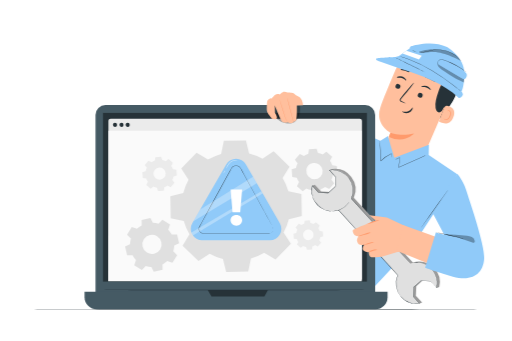
t = 0.00 s
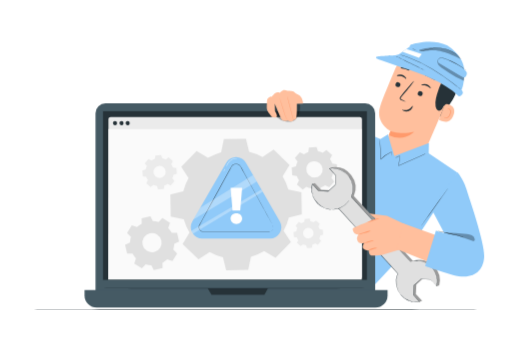
t = 0.38 s
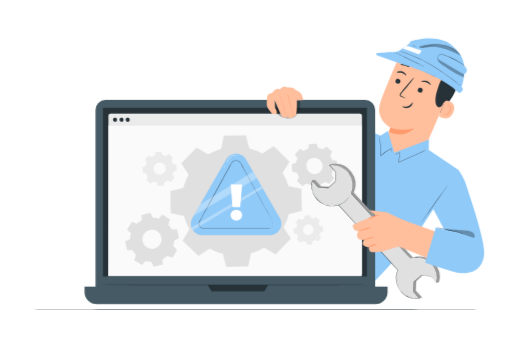
t = 1.13 s
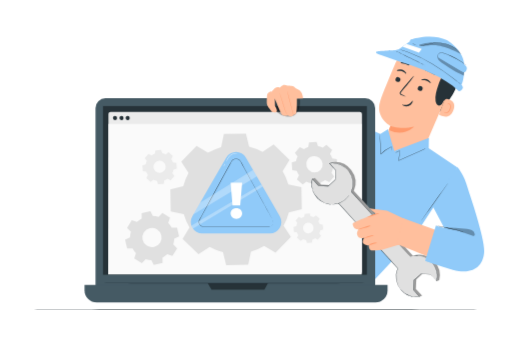
t = 1.50 s
t = 1.88 s: frame unchanged from t = 1.13 s, image omitted
t = 2.63 s: frame unchanged from t = 0.38 s, image omitted

The animated SVG that drew these frames (rendered in a browser with its animation timeline set to each time). Animation: 1 CSS @keyframes rule; one cycle of 3.00 s, repeats indefinitely.

<svg class="animated" id="freepik_stories-computer-troubleshooting" xmlns="http://www.w3.org/2000/svg" viewBox="0 0 750 500" version="1.1" xmlns:xlink="http://www.w3.org/1999/xlink" xmlns:svgjs="http://svgjs.com/svgjs"><style>svg#freepik_stories-computer-troubleshooting:not(.animated) .animable {opacity: 0;}svg#freepik_stories-computer-troubleshooting.animated #freepik--Character--inject-2 {animation: 3s Infinite  linear floating;animation-delay: 0s;}            @keyframes floating {                0% {                    opacity: 1;                    transform: translateY(0px);                }                50% {                    transform: translateY(-10px);                }                100% {                    opacity: 1;                    transform: translateY(0px);                }            }        .animator-hidden { display: none; }</style><g id="freepik--background-complete--inject-2" class="animable animator-hidden" style="transform-origin: 368.1px 153.346px;"><path d="M366.6,163.49a7.15,7.15,0,0,1-2.37-.4L352,158.85a7.29,7.29,0,0,1-4.75-5.49l-2.45-12.73a7.26,7.26,0,0,1,2.38-6.86l9.79-8.48a7.3,7.3,0,0,1,7.14-1.38l12.24,4.25a7.27,7.27,0,0,1,4.76,5.49l2.44,12.72a7.31,7.31,0,0,1-2.37,6.87l-9.8,8.48A7.28,7.28,0,0,1,366.6,163.49ZM355,151.43l11.44,4,9.16-7.92-2.29-11.89-11.44-4-9.15,7.93Z" style="fill: rgb(245, 245, 245); transform-origin: 364.174px 143.503px;" id="elcmx97jtcveq" class="animable"></path><path d="M509.44,126.54a7.15,7.15,0,0,1-2.37-.4l-6.2-2.15a7.27,7.27,0,0,1-4.75-5.49l-1.24-6.44a7.28,7.28,0,0,1,2.37-6.86l5-4.3a7.27,7.27,0,0,1,7.13-1.37l6.19,2.15a7.27,7.27,0,0,1,4.76,5.49l1.24,6.44a7.26,7.26,0,0,1-2.38,6.86l-5,4.3A7.33,7.33,0,0,1,509.44,126.54Zm-5.55-10,5.4,1.87,4.31-3.74-1.08-5.6-5.39-1.87L502.81,111Z" style="fill: rgb(245, 245, 245); transform-origin: 508.225px 112.835px;" id="elijn55xh9zp" class="animable"></path><path d="M680.68,220.77a5.3,5.3,0,0,1-4.11-2l-3.49-4.36a5.28,5.28,0,0,1-.8-5.2l2-5.2a5.26,5.26,0,0,1,4.1-3.29l5.52-.85a5.29,5.29,0,0,1,4.91,1.91l3.49,4.36a5.28,5.28,0,0,1,.8,5.2l-2,5.2a5.25,5.25,0,0,1-4.11,3.29l-5.52.85A5.16,5.16,0,0,1,680.68,220.77Zm4.05-16.93h-.19l-5.52.85a1.28,1.28,0,0,0-1,.79l-2,5.2a1.26,1.26,0,0,0,.19,1.25l3.49,4.36a1.3,1.3,0,0,0,1.18.46l5.52-.85a1.26,1.26,0,0,0,1-.79l2-5.2a1.28,1.28,0,0,0-.19-1.25h0l-3.49-4.36A1.29,1.29,0,0,0,684.73,203.84Z" style="fill: rgb(224, 224, 224); transform-origin: 682.69px 210.29px;" id="elonwwzbr8g5j" class="animable"></path><path d="M57.7,264.23a6.82,6.82,0,0,1-5.29-2.53l-8.2-10.24a6.78,6.78,0,0,1-1-6.68L48,232.55a6.78,6.78,0,0,1,5.27-4.23l13-2a6.79,6.79,0,0,1,6.3,2.46L80.7,239a6.79,6.79,0,0,1,1,6.69L77,257.93a6.78,6.78,0,0,1-5.28,4.24l-13,2A5.84,5.84,0,0,1,57.7,264.23Zm-7.94-17,8,10,12.7-1.94,4.66-12-8-10-12.7,1.95Zm25.48-3.79Z" style="fill: rgb(224, 224, 224); transform-origin: 62.4556px 245.239px;" id="elye8wy7xcql" class="animable"></path><path d="M90.88,174.6H83.15A5.27,5.27,0,0,1,78.59,172l-3.87-6.69a5.33,5.33,0,0,1,0-5.27l3.87-6.69a5.26,5.26,0,0,1,4.56-2.63h7.73a5.26,5.26,0,0,1,4.56,2.63L99.31,160a5.33,5.33,0,0,1,0,5.27L95.44,172A5.28,5.28,0,0,1,90.88,174.6Zm-7.73-19.92a1.28,1.28,0,0,0-1.1.63L78.19,162a1.26,1.26,0,0,0,0,1.27L82.05,170a1.29,1.29,0,0,0,1.1.64h7.73A1.29,1.29,0,0,0,92,170l3.86-6.69a1.26,1.26,0,0,0,0-1.27L92,155.31a1.28,1.28,0,0,0-1.1-.63Z" style="fill: rgb(235, 235, 235); transform-origin: 87.015px 162.66px;" id="elmuprdqk8b5" class="animable"></path><polygon points="222.78 98.95 207.7 89.46 189.19 58.22 163.44 42.46 158.46 47.85 161.07 51.37 169.2 62.27 201.47 105.59 214.63 112.83 222.78 98.95" style="fill: rgb(235, 235, 235); transform-origin: 190.62px 77.645px;" id="elfam7wct4wbt" class="animable"></polygon><polygon points="203.83 121.41 199.51 107.03 152.09 52.85 145.77 56.59 155.78 85.08 183.31 112.12 189.48 129 203.83 121.41" style="fill: rgb(235, 235, 235); transform-origin: 174.8px 90.925px;" id="eltygqn6x31kn" class="animable"></polygon><path d="M229.52,101.63s53.55,29.39,64.34,39.31,36,51.23,33.44,56.51-4.52,6-10.33.88-24.59-33.42-29.63-38S219.56,119,219.56,119Z" style="fill: rgb(224, 224, 224); transform-origin: 273.521px 151.722px;" id="elu0aosa1a81q" class="animable"></path><circle cx="193.21" cy="97.26" r="16.96" style="fill: rgb(235, 235, 235); transform-origin: 193.21px 97.26px;" id="elytlb7dbwpyb" class="animable"></circle><path d="M189,113.67a25.24,25.24,0,0,0,4.14.43,16.2,16.2,0,0,0,4.8-.71,16.79,16.79,0,0,0,12-17.69A15.9,15.9,0,0,0,208.7,91a18.28,18.28,0,0,0-1.08-2.23,17.29,17.29,0,0,0-1.47-2.07,16.62,16.62,0,0,0-19.11-5,19.9,19.9,0,0,0-2.28,1.09,18.59,18.59,0,0,0-2,1.43,15.55,15.55,0,0,0-3.27,3.52,16.81,16.81,0,0,0-2.93,8.32,16.92,16.92,0,0,0,4.75,12.95,16.3,16.3,0,0,0,3.85,3,26,26,0,0,0,3.83,1.64,1.07,1.07,0,0,1-.27,0l-.78-.22a7.71,7.71,0,0,1-1.24-.43,12.11,12.11,0,0,1-1.63-.76,16,16,0,0,1-4-2.93,17.13,17.13,0,0,1-5-13.19,17.22,17.22,0,0,1,3-8.56,16.28,16.28,0,0,1,3.36-3.64,15.9,15.9,0,0,1,4.45-2.61,17.13,17.13,0,0,1,19.69,5.12,19.19,19.19,0,0,1,1.5,2.14,18.09,18.09,0,0,1,1.11,2.31,15.81,15.81,0,0,1,1.16,4.8,17,17,0,0,1-6.53,15.08,16.82,16.82,0,0,1-5.82,2.94,15.8,15.8,0,0,1-4.88.63,11.86,11.86,0,0,1-1.8-.13A8.13,8.13,0,0,1,190,114l-.79-.19A.91.91,0,0,1,189,113.67Z" style="fill: rgb(224, 224, 224); transform-origin: 193.228px 97.2076px;" id="elbxenkh7blt5" class="animable"></path><path d="M190.81,106.53a9.58,9.58,0,1,1,11.67-6.86A9.58,9.58,0,0,1,190.81,106.53Z" style="fill: rgb(224, 224, 224); transform-origin: 193.209px 97.2553px;" id="elc9ky9i1e5a" class="animable"></path><path d="M190.81,106.53c0-.07.83.2,2.33.2a9.53,9.53,0,0,0,8.54-5.48,9.43,9.43,0,0,0,.82-4.86,9.35,9.35,0,0,0-2.07-5,9.27,9.27,0,0,0-10.66-2.77A8.53,8.53,0,0,0,187.36,90a8.69,8.69,0,0,0-1.83,2,9.46,9.46,0,0,0-1.65,4.64,9.31,9.31,0,0,0,.68,4.26,9.52,9.52,0,0,0,4.11,4.68,20.27,20.27,0,0,0,2.14,1,7.22,7.22,0,0,1-2.24-.79,9.53,9.53,0,0,1-4.35-4.71,9.63,9.63,0,0,1-.77-4.44,9.83,9.83,0,0,1,1.68-4.89A9.33,9.33,0,0,1,187,89.63a9.23,9.23,0,0,1,2.54-1.49,9.75,9.75,0,0,1,11.25,2.92A9.83,9.83,0,0,1,203,96.34a9.83,9.83,0,0,1-.91,5.09,9.69,9.69,0,0,1-2.83,3.5,9.57,9.57,0,0,1-6.1,2A7.14,7.14,0,0,1,190.81,106.53Z" style="fill: rgb(224, 224, 224); transform-origin: 193.235px 97.1804px;" id="elzqkd7hiaxk" class="animable"></path><g id="el6gs8rrza3vf"><rect x="208" y="100.53" width="28.67" height="15.51" rx="7.38" style="fill: rgb(235, 235, 235); transform-origin: 222.335px 108.285px; transform: rotate(-60.12deg);" class="animable"></rect></g><path d="M212.14,110.45a9.92,9.92,0,0,0-.83,2.81,7.69,7.69,0,0,0,.45,3.37,7.87,7.87,0,0,0,1,1.86,7.29,7.29,0,0,0,1.74,1.61,10.72,10.72,0,0,0,2.34,1.19,7.14,7.14,0,0,0,8.07-2.57c2.3-3.83,4.73-8.22,7.35-12.73a7.16,7.16,0,0,0,0-7A7,7,0,0,0,230,96.43a8.64,8.64,0,0,0-3.07-1.36,7.17,7.17,0,0,0-5.87,1.4c-1.57,1.19-2.26,3-3.18,4.46l-4.12,7-1.14,1.89a3.78,3.78,0,0,1-.43.64,6.56,6.56,0,0,1,.34-.7c.27-.48.62-1.13,1.06-1.93,1-1.72,2.31-4.12,4-7.07l1.32-2.34a7.91,7.91,0,0,1,1.91-2.28A7.59,7.59,0,0,1,227,94.6,9.06,9.06,0,0,1,230.22,96a7.41,7.41,0,0,1,2.55,2.69,7.62,7.62,0,0,1,0,7.54c-2.63,4.53-5,8.85-7.41,12.76a7.69,7.69,0,0,1-5.64,3.07,7.79,7.79,0,0,1-2.95-.4,11.23,11.23,0,0,1-2.41-1.28,7.6,7.6,0,0,1-1.81-1.71,8.27,8.27,0,0,1-1-2,7.22,7.22,0,0,1,.26-5.62A4.08,4.08,0,0,1,212.14,110.45Z" style="fill: rgb(224, 224, 224); transform-origin: 222.435px 108.269px;" id="eletn7zn0i34c" class="animable"></path><path d="M191.47,137.54s20.29,57.62,28.33,69.88,44.69,43.84,50.31,42.18,6.61-3.49,2.55-10-29-29.69-32.68-35.42-29.81-73.6-29.81-73.6Z" style="fill: rgb(224, 224, 224); transform-origin: 233.303px 190.121px;" id="elqwbmme35v4b" class="animable"></path><g id="elh4ieic466wr"><rect x="184.87" y="123.77" width="28.67" height="15.51" rx="7.38" style="fill: rgb(235, 235, 235); transform-origin: 199.205px 131.525px; transform: rotate(-20.52deg);" class="animable"></rect></g><path d="M203,121.83a3.52,3.52,0,0,1,.72-.28,7.37,7.37,0,0,1,2.21-.28,7.52,7.52,0,0,1,3.38.93,8.35,8.35,0,0,1,1.76,1.35,8,8,0,0,1,1.4,2.06,10.8,10.8,0,0,1,.86,2.59,7.51,7.51,0,0,1-.08,3,7.66,7.66,0,0,1-4,5.06c-4.24,1.71-8.89,3.38-13.79,5.24a7.69,7.69,0,0,1-7.45-1.2,7.6,7.6,0,0,1-2.24-3,9,9,0,0,1-.86-3.44,7.58,7.58,0,0,1,2.52-5.9,7.9,7.9,0,0,1,2.56-1.51l2.52-.93,7.62-2.76,2.08-.73a4.2,4.2,0,0,1,.74-.22,3.33,3.33,0,0,1-.7.32l-2,.82-7.56,2.92c-1.57.67-3.49,1.06-4.92,2.41a7.21,7.21,0,0,0-2.34,5.57,8.81,8.81,0,0,0,.85,3.25,7,7,0,0,0,2.1,2.76,7.16,7.16,0,0,0,6.95,1.11c4.87-1.85,9.6-3.54,13.76-5.18a7.19,7.19,0,0,0,3.85-7.54,10.69,10.69,0,0,0-.81-2.51,7.47,7.47,0,0,0-1.3-2,7.7,7.7,0,0,0-1.66-1.32,7.45,7.45,0,0,0-3.25-1A9.69,9.69,0,0,0,203,121.83Z" style="fill: rgb(224, 224, 224); transform-origin: 199.175px 131.621px;" id="elo4ik0ohe0km" class="animable"></path></g><g id="freepik--Floor--inject-2" class="animable" style="transform-origin: 374.305px 453.47px;"><path d="M714.76,453.47c0,.14-152.44.26-340.44.26s-340.47-.12-340.47-.26,152.41-.26,340.47-.26S714.76,453.33,714.76,453.47Z" style="fill: rgb(38, 50, 56); transform-origin: 374.305px 453.47px;" id="el39l1mprm8j5" class="animable"></path></g><g id="freepik--Screwdriver--inject-2" class="animable animator-hidden" style="transform-origin: 90.95px 331.779px;"><path d="M87,339.07c.27-.84,31.43-102.7,31.43-102.7l-.78-12.65,8.15-13.42,10.12,3.35-1.38,15-7.2,10.94L96,342Z" style="fill: rgb(224, 224, 224); transform-origin: 111.46px 276.15px;" id="elrw4r2bbawy" class="animable"></path><path d="M87,339.07l.6.17,1.73.54L96,341.87l-.11.06c5.07-16.61,16.79-55.05,31.23-102.38v0l0,0,7.19-10.93,0,.11c.44-4.79.91-9.88,1.38-15l.18.27-.84-.27-9.28-3.07.3-.11-8.15,13.42,0-.15q.39,6.47.77,12.65v.09c-9.11,29.59-17,55.22-22.61,73.46-2.82,9.13-5.08,16.4-6.63,21.41-.77,2.5-1.38,4.43-1.79,5.75l-.47,1.49-.17.51a4.43,4.43,0,0,1,.13-.49c.1-.35.24-.84.43-1.47.4-1.32,1-3.24,1.72-5.72,1.51-5,3.71-12.28,6.47-21.4,5.58-18.3,13.4-44,22.44-73.69v.09q-.39-6.18-.79-12.65v-.08l0-.07,8.15-13.42.1-.18.2.07,9.29,3.06.83.28.2.06,0,.21c-.47,5.15-.94,10.24-1.39,15v.07l0,.05-7.19,10.94,0-.07C113,287,101.18,325.39,96.06,342l0,.09-.09,0-6.68-2.21-1.69-.57Z" style="fill: rgb(38, 50, 56); transform-origin: 111.585px 276.095px;" id="el4tb3px2mqkn" class="animable"></path><path d="M79.49,344l-14,18.92-19.57,71s-2.81,14.48,13.18,18.59c18,4.62,22.1-9.14,22.1-9.14l19-69.33L100,350l4.69-5.29a2,2,0,0,0-.85-3.19l-22.48-7.42a2,2,0,0,0-2.59,2.07Z" style="fill: rgb(144, 202, 249); transform-origin: 75.4519px 393.734px;" id="elpj68ugfv24" class="animable"></path><path d="M100.12,350.83c-.05.14-4.76-1.23-10.52-3.06s-10.41-3.43-10.36-3.57,4.75,1.24,10.52,3.07S100.16,350.69,100.12,350.83Z" style="fill: rgb(38, 50, 56); transform-origin: 89.6799px 347.515px;" id="elhqg50qqf0ao" class="animable"></path><path d="M100.24,374.05a6.67,6.67,0,0,1-1.4-.24c-.9-.19-2.18-.5-3.77-.9-3.18-.79-7.54-2-12.29-3.52s-9-3.06-12.07-4.25c-1.52-.6-2.75-1.1-3.59-1.46a7.13,7.13,0,0,1-1.28-.61,7.28,7.28,0,0,1,1.36.42l3.64,1.3c3.08,1.1,7.34,2.59,12.09,4.1s9.09,2.78,12.23,3.67l3.73,1.05A7.75,7.75,0,0,1,100.24,374.05Z" style="fill: rgb(38, 50, 56); transform-origin: 83.04px 368.56px;" id="el2oy2a0nr2nj" class="animable"></path><g id="elj22a0ryyeqh"><g style="opacity: 0.3; transform-origin: 62.455px 403.035px;" class="animable"><g id="elfau5rp110bu"><rect x="58.9" y="368.79" width="7.11" height="68.49" rx="3.3" class="animable" style="transform-origin: 62.455px 403.035px; transform: rotate(16.2602deg);"></rect></g></g></g><g id="elfiif3gts0n5"><g style="opacity: 0.3; transform-origin: 72.435px 406.315px;" class="animable"><g id="elpu1yff6eqo"><rect x="68.88" y="372.07" width="7.11" height="68.49" rx="3.3" class="animable" style="transform-origin: 72.435px 406.315px; transform: rotate(16.2602deg);"></rect></g></g></g><g id="el25b0617arkei"><g style="opacity: 0.3; transform-origin: 83.015px 409.455px;" class="animable"><g id="elc7tmhjytnxk"><rect x="79.46" y="375.21" width="7.11" height="68.49" rx="3.3" class="animable" style="transform-origin: 83.015px 409.455px; transform: rotate(16.49deg);"></rect></g></g></g><path d="M127.27,239.6a20.88,20.88,0,0,1-4.46-1.27,20,20,0,0,1-4.28-1.76,21.62,21.62,0,0,1,4.45,1.27A20.26,20.26,0,0,1,127.27,239.6Z" style="fill: rgb(38, 50, 56); transform-origin: 122.9px 238.085px;" id="el9i99wp20iat" class="animable"></path><path d="M135.94,213.65a8.12,8.12,0,0,1-.35,1.4c-.29,1-.67,2.26-1.14,3.82l-4,13-.08.25-.25-.08-4.61-1.61-4.74-1.66-.23-.08.07-.23c1.44-5.14,2.71-9.65,3.65-13,.46-1.55.83-2.83,1.12-3.79a9.16,9.16,0,0,1,.46-1.36,8.12,8.12,0,0,1-.29,1.41l-1,3.83c-.89,3.33-2.09,7.85-3.47,13l-.16-.31,4.75,1.66,4.6,1.61-.33.17,4.2-12.91c.52-1.55,1-2.81,1.28-3.77A8.57,8.57,0,0,1,135.94,213.65Z" style="fill: rgb(38, 50, 56); transform-origin: 128.24px 221.215px;" id="elwpbhios952" class="animable"></path></g><g id="freepik--Gears--inject-2" class="animable animator-hidden" style="transform-origin: 392.471px 90.9325px;"><path d="M430.9,111.92a7.15,7.15,0,0,1-2.37-.4l-12.25-4.24a7.29,7.29,0,0,1-4.75-5.49l-2.45-12.73a7.26,7.26,0,0,1,2.38-6.86l9.8-8.48a7.28,7.28,0,0,1,7.13-1.37l12.24,4.24a7.29,7.29,0,0,1,4.76,5.49l2.45,12.73a7.31,7.31,0,0,1-2.38,6.86l-9.8,8.48A7.28,7.28,0,0,1,430.9,111.92ZM419.3,99.86l11.45,4,9.15-7.92L437.61,84l-11.44-4L417,88Z" style="fill: rgb(224, 224, 224); transform-origin: 428.458px 91.936px;" id="elq7rsjvfcsan" class="animable"></path><path d="M430.9,111.92a7.15,7.15,0,0,1-2.37-.4l-12.25-4.24a7.29,7.29,0,0,1-4.75-5.49l-2.45-12.73a7.26,7.26,0,0,1,2.38-6.86l9.8-8.48a7.28,7.28,0,0,1,7.13-1.37l12.24,4.24a7.29,7.29,0,0,1,4.76,5.49l2.45,12.73a7.31,7.31,0,0,1-2.38,6.86l-9.8,8.48A7.28,7.28,0,0,1,430.9,111.92ZM419.3,99.86l11.45,4,9.15-7.92L437.61,84l-11.44-4L417,88Z" style="fill: none; transform-origin: 428.458px 91.936px;" id="elke4b1bcj1si" class="animable"></path><path d="M419.3,99.86a6.36,6.36,0,0,1-.2-.79l-.5-2.35c-.43-2.11-1-5.08-1.77-8.71a.2.2,0,0,1,.06-.19l9.12-8a.26.26,0,0,1,.24,0l11.44,4,.18.2h0v.17l0,.2.08.39.15.78c.1.51.19,1,.29,1.54.2,1,.39,2,.58,3,.38,2,.75,3.92,1.1,5.77a.24.24,0,0,1-.08.23L430.87,104a.19.19,0,0,1-.19,0l-8.37-3-2.25-.84a5.66,5.66,0,0,1-.76-.31,6.07,6.07,0,0,1,.84.24l2.31.74,8.36,2.8-.19,0,9.12-8-.08.24c-.36-1.86-.74-3.78-1.12-5.77-.19-1-.39-2-.59-3-.1-.51-.19-1-.29-1.54l-.15-.78-.08-.39,0-.2,0-.1v-.07h0s.32.37.16.19l-11.43-4,.24,0-9.19,7.89.07-.19c.65,3.62,1.19,6.57,1.57,8.68.17,1,.31,1.79.41,2.39A4.79,4.79,0,0,1,419.3,99.86Z" style="fill: rgb(38, 50, 56); transform-origin: 428.45px 91.9081px;" id="elfj9ky6697de" class="animable"></path><path d="M430.9,111.92s.43,0,1.24-.16a7.28,7.28,0,0,0,3.19-1.47l9.95-8.71A7.1,7.1,0,0,0,447.51,98a7.34,7.34,0,0,0,.24-2.25,21,21,0,0,0-.4-2.35c-.63-3.23-1.3-6.67-2-10.29a10.15,10.15,0,0,0-.73-2.63,7,7,0,0,0-4-3.67l-2.82-1-5.79-2-3-1a8.06,8.06,0,0,0-3-.63,7.11,7.11,0,0,0-3,.66,9.88,9.88,0,0,0-2.48,1.77l-4.63,4-4.47,3.87a7.06,7.06,0,0,0-2.28,4.82,10.37,10.37,0,0,0,.3,2.65c.17.89.33,1.76.5,2.62.32,1.72.64,3.38.94,5s.59,3.18.9,4.64a7.15,7.15,0,0,0,2.24,3.56,7.28,7.28,0,0,0,1.67,1.07c.59.26,1.22.45,1.8.67l3.35,1.18,5.36,1.9a28.56,28.56,0,0,0,3.4,1.13c.8.15,1.24.14,1.24.16a5.23,5.23,0,0,1-1.26,0,25.7,25.7,0,0,1-3.44-1.05L420.81,109l-3.36-1.14c-.6-.21-1.21-.39-1.84-.66a7.7,7.7,0,0,1-1.77-1.11,7.51,7.51,0,0,1-2.39-3.73c-.34-1.52-.61-3.06-.93-4.67s-.64-3.28-1-5q-.26-1.27-.51-2.61a10.76,10.76,0,0,1-.32-2.76,7.57,7.57,0,0,1,2.43-5.17l4.46-3.88,4.63-4c.4-.34.77-.68,1.2-1a8.24,8.24,0,0,1,1.4-.84,7.53,7.53,0,0,1,3.18-.7,8.59,8.59,0,0,1,3.17.66l3,1,5.79,2,2.82,1a7.56,7.56,0,0,1,2.57,1.55,7.42,7.42,0,0,1,1.73,2.38,10.47,10.47,0,0,1,.76,2.75q1,5.45,1.95,10.3a19.51,19.51,0,0,1,.39,2.41,7.51,7.51,0,0,1-2.64,6.1l-10.06,8.59a7.37,7.37,0,0,1-3.31,1.42A5.14,5.14,0,0,1,430.9,111.92Z" style="fill: rgb(38, 50, 56); transform-origin: 428.434px 91.8376px;" id="elpkp0gpf893" class="animable"></path><path d="M345.67,91.1a5.27,5.27,0,0,1-4.12-2l-3.49-4.35a5.3,5.3,0,0,1-.8-5.21l2-5.2a5.27,5.27,0,0,1,4.11-3.29l5.51-.85a5.29,5.29,0,0,1,4.91,1.91l3.49,4.36a5.28,5.28,0,0,1,.8,5.2l-2,5.21A5.29,5.29,0,0,1,352,90.2l-5.52.84A5.35,5.35,0,0,1,345.67,91.1Zm4-16.93-.19,0L344,75a1.28,1.28,0,0,0-1,.79L341,81a1.28,1.28,0,0,0,.19,1.25l3.49,4.35a1.28,1.28,0,0,0,1.18.46l5.52-.85a1.27,1.27,0,0,0,1-.79l2-5.2a1.26,1.26,0,0,0-.19-1.25l-3.49-4.35A1.28,1.28,0,0,0,349.71,74.17Z" style="fill: rgb(224, 224, 224); transform-origin: 347.67px 80.6202px;" id="eltdhqz5far2r" class="animable"></path><path d="M345.67,91.1a5.27,5.27,0,0,1-4.12-2l-3.49-4.35a5.3,5.3,0,0,1-.8-5.21l2-5.2a5.27,5.27,0,0,1,4.11-3.29l5.51-.85a5.29,5.29,0,0,1,4.91,1.91l3.49,4.36a5.28,5.28,0,0,1,.8,5.2l-2,5.21A5.29,5.29,0,0,1,352,90.2l-5.52.84A5.35,5.35,0,0,1,345.67,91.1Zm4-16.93-.19,0L344,75a1.28,1.28,0,0,0-1,.79L341,81a1.28,1.28,0,0,0,.19,1.25l3.49,4.35a1.28,1.28,0,0,0,1.18.46l5.52-.85a1.27,1.27,0,0,0,1-.79l2-5.2a1.26,1.26,0,0,0-.19-1.25l-3.49-4.35A1.28,1.28,0,0,0,349.71,74.17Z" style="fill: none; transform-origin: 347.67px 80.6202px;" id="elrdkirljadsr" class="animable"></path><path d="M349.71,74.17a.72.72,0,0,1,.43,0,1.2,1.2,0,0,1,.47.25,6.51,6.51,0,0,1,.48.53l2.84,3.41.46.57a1.44,1.44,0,0,1,.28.81,2,2,0,0,1-.2.83c-.09.25-.19.5-.28.76-.4,1-.82,2.13-1.26,3.29-.11.29-.22.58-.34.88a1.5,1.5,0,0,1-.74.83,3.94,3.94,0,0,1-1,.23l-1,.16c-1.35.2-2.67.43-4.17.62a1.52,1.52,0,0,1-1.14-.51l-.66-.83-1.29-1.6-1.23-1.56-.31-.38a1.67,1.67,0,0,1-.28-.47,1.54,1.54,0,0,1,0-1.1l1.3-3.27.59-1.48a3.55,3.55,0,0,1,.34-.72,1.42,1.42,0,0,1,.64-.5c1.92-.35,3.38-.49,4.43-.63a7.61,7.61,0,0,1,1.63-.14,1.82,1.82,0,0,1-.41.1l-1.18.24c-1,.2-2.58.42-4.33.77a1.15,1.15,0,0,0-.47.38,4.07,4.07,0,0,0-.28.65l-.56,1.49-1.26,3.29a1.07,1.07,0,0,0,0,.75,3.42,3.42,0,0,0,.51.71L343,84.1l1.29,1.6.65.81a1,1,0,0,0,.75.33l4.09-.61,1-.15a3.32,3.32,0,0,0,.89-.18,1,1,0,0,0,.51-.56c.11-.3.23-.59.34-.88.46-1.14.89-2.24,1.3-3.27q.17-.37.3-.75a1.71,1.71,0,0,0,.19-.67,1.22,1.22,0,0,0-.19-.6l-.44-.56-2.71-3.51A1.69,1.69,0,0,0,349.71,74.17Z" style="fill: rgb(38, 50, 56); transform-origin: 347.669px 80.7386px;" id="elun79xvhiyq" class="animable"></path><path d="M345.67,91.1a4.58,4.58,0,0,1,.66-.1l1.91-.33,3-.51a7.31,7.31,0,0,0,1.82-.44,5,5,0,0,0,1.7-1.16A5.29,5.29,0,0,0,356,86.62c.29-.76.6-1.56.91-2.39.55-1.67,1.67-3.38,1.26-5.29a5.31,5.31,0,0,0-1.28-2.6l-2-2.48-1-1.28a5.76,5.76,0,0,0-1.12-1.14,5,5,0,0,0-3-1,10.83,10.83,0,0,0-1.66.19l-1.67.25-3.25.51a5,5,0,0,0-2.6,1.48,5.19,5.19,0,0,0-.84,1.2c-.21.43-.38.93-.56,1.38l-1.07,2.71a14.24,14.24,0,0,0-.88,2.54,5.27,5.27,0,0,0,1.37,4.39l2.51,3.2c.38.46.69.92,1.05,1.27a5.18,5.18,0,0,0,1.09.82,6.35,6.35,0,0,0,2.47.72s-.06,0-.18,0-.28,0-.5,0a5.07,5.07,0,0,1-1.88-.55,5.82,5.82,0,0,1-1.17-.82,16,16,0,0,1-1.11-1.27l-2.57-3.15a5.62,5.62,0,0,1-1.5-4.68,13.93,13.93,0,0,1,.87-2.65l1.05-2.71c.19-.47.34-.93.57-1.42a5.71,5.71,0,0,1,.91-1.33A5.6,5.6,0,0,1,343,70.89c1.1-.19,2.17-.34,3.28-.52l1.67-.25a10.51,10.51,0,0,1,1.74-.2A5.46,5.46,0,0,1,353,71a6.12,6.12,0,0,1,1.21,1.23l1,1.28c.68.84,1.34,1.68,2,2.49a5.69,5.69,0,0,1,1.37,2.83,5.46,5.46,0,0,1-.32,3c-.34.87-.68,1.72-1,2.55s-.64,1.61-.94,2.38a5.55,5.55,0,0,1-1.29,2,5.87,5.87,0,0,1-3.75,1.63l-3,.42c-.83.11-1.48.2-1.92.23A2.92,2.92,0,0,1,345.67,91.1Z" style="fill: rgb(38, 50, 56); transform-origin: 347.713px 80.5106px;" id="elp8ewsaxx5sc" class="animable"></path><path d="M443.09,78.05a15.17,15.17,0,0,1-2.58,3.29,12.46,12.46,0,0,1-3.15,2.77A27.3,27.3,0,0,1,440.13,81,18.49,18.49,0,0,1,443.09,78.05Z" style="fill: rgb(38, 50, 56); transform-origin: 440.225px 81.08px;" id="el2npxt7qbcoi" class="animable"></path><path d="M424.34,72.3a11.93,11.93,0,0,1,1.33,3.78,11.78,11.78,0,0,1,.53,4,22.26,22.26,0,0,1-1-3.86A21.83,21.83,0,0,1,424.34,72.3Z" style="fill: rgb(38, 50, 56); transform-origin: 425.275px 76.19px;" id="elkskhn6qfdic" class="animable"></path><path d="M416.88,87.77a23.61,23.61,0,0,1-3.84-1.1,25.2,25.2,0,0,1-3.8-1.26,18.4,18.4,0,0,1,7.64,2.36Z" style="fill: rgb(38, 50, 56); transform-origin: 413.06px 86.59px;" id="el7xxnbgqdvxw" class="animable"></path><path d="M414.75,105.12a12,12,0,0,1,2-2.86,12.26,12.26,0,0,1,2.44-2.52,11.48,11.48,0,0,1-2,2.86A12.26,12.26,0,0,1,414.75,105.12Z" style="fill: rgb(38, 50, 56); transform-origin: 416.97px 102.43px;" id="elj54x1sj1oi" class="animable"></path><path d="M431.59,110.59a10.4,10.4,0,0,1-.7-3.22,10.29,10.29,0,0,1-.19-3.3,10.72,10.72,0,0,1,.7,3.23A10.58,10.58,0,0,1,431.59,110.59Z" style="fill: rgb(38, 50, 56); transform-origin: 431.143px 107.33px;" id="ellzin0nsyzk" class="animable"></path><path d="M445.82,97.78a9.22,9.22,0,0,1-2.95-.86,9,9,0,0,1-2.77-1.34,18.44,18.44,0,0,1,5.72,2.2Z" style="fill: rgb(38, 50, 56); transform-origin: 442.96px 96.68px;" id="el5fttacbzcw" class="animable"></path></g><g id="freepik--Character--inject-2" class="animable" style="transform-origin: 416.59px 258.52px;"><path d="M644.34,174.46c6.77-8.16,13.54-16.4,18.82-25.6s9-19.48,9.27-30.08c0-1.61-.65-12.76-2.2-13.21-1.1-.32-1.86,9.53-2.76,10.24-8.64,6.76-14.25,16.79-17.48,27.27a143.85,143.85,0,0,0-5.65,31.38" style="fill: rgb(38, 50, 56); transform-origin: 658.385px 140.011px;" id="elyk376jubk2a" class="animable"></path><path d="M556.15,236.48c2.7-7,16-42,15.93-42s-22.91-11.92-15-36.2c3.8-11.73,13.59-35.24,22.69-56.42a47.55,47.55,0,0,1,58.89-26.25l2.33.79c24.66,10,30,36.47,19.33,60.84l-49,113.5-42.94-13.27Z" style="fill: rgb(255, 191, 157); transform-origin: 610.476px 161.925px;" id="elpeg1yall9l" class="animable"></path><path d="M572.09,194.5s14.93,6,34.61,1.32c0,0-13.62,15.39-37,5.07Z" style="fill: rgb(255, 154, 108); transform-origin: 588.2px 199.476px;" id="elpb8ul0e8ue" class="animable"></path><path d="M579.73,125.23a3.65,3.65,0,0,0,2.15,4.61,3.49,3.49,0,0,0,4.61-1.91,3.64,3.64,0,0,0-2.15-4.61A3.48,3.48,0,0,0,579.73,125.23Z" style="fill: rgb(38, 50, 56); transform-origin: 583.111px 126.578px;" id="elnpwiwui2ans" class="animable"></path><path d="M581.51,113.66c.28.6,3.55-.46,7.26.81s5.81,4,6.36,3.72c.27-.13.11-1.09-.79-2.36a9.94,9.94,0,0,0-4.9-3.53,9.56,9.56,0,0,0-6-.08C582,112.71,581.37,113.39,581.51,113.66Z" style="fill: rgb(38, 50, 56); transform-origin: 588.37px 114.993px;" id="elhrz1jo4ndve" class="animable"></path><path d="M612.32,138.34a3.63,3.63,0,0,0,2.15,4.6,3.48,3.48,0,0,0,4.61-1.91,3.65,3.65,0,0,0-2.15-4.61A3.49,3.49,0,0,0,612.32,138.34Z" style="fill: rgb(38, 50, 56); transform-origin: 615.699px 139.682px;" id="elajpjcsed7hd" class="animable"></path><path d="M617.4,127.45c.27.6,3.55-.45,7.26.81s5.8,4,6.36,3.73c.26-.14.11-1.1-.79-2.36a10,10,0,0,0-4.91-3.54,9.53,9.53,0,0,0-6-.08C617.92,126.5,617.26,127.18,617.4,127.45Z" style="fill: rgb(38, 50, 56); transform-origin: 624.258px 128.787px;" id="elx3rrmar7swa" class="animable"></path><path d="M594.43,151.5c.09-.2-2.09-1.38-5.67-3.12-.91-.42-1.75-.91-1.69-1.62s.75-1.65,1.58-2.59l5.25-6.28c7.37-9,13.05-16.47,12.68-16.77s-6.63,6.74-14,15.71c-1.79,2.22-3.51,4.33-5.14,6.36-.72,1-1.75,2-1.75,3.56a2.53,2.53,0,0,0,1.09,1.91,7.11,7.11,0,0,0,1.54.77C592,150.9,594.34,151.71,594.43,151.5Z" style="fill: rgb(38, 50, 56); transform-origin: 596.144px 136.322px;" id="elnnzol3k0yn" class="animable"></path><path d="M604.5,157.76c-.6-.23-2,3.8-6.38,5.49s-8.57-.19-8.79.36c-.14.23.7,1.1,2.49,1.77a10.67,10.67,0,0,0,7.26-.07,9.25,9.25,0,0,0,5.09-4.69C604.89,159,604.78,157.83,604.5,157.76Z" style="fill: rgb(38, 50, 56); transform-origin: 597.015px 161.866px;" id="el3tjwc08281i" class="animable"></path><path d="M622.69,112.45c0,1.13,3.9,1.91,8.08,3.9s7.31,4.38,8.19,3.67c.4-.35.11-1.51-1-3a15.55,15.55,0,0,0-12.39-5.77C623.77,111.39,622.7,111.92,622.69,112.45Z" style="fill: rgb(38, 50, 56); transform-origin: 630.91px 115.697px;" id="elxvdz2f4seq8" class="animable"></path><path d="M587.22,101.83c.37,1.07,3.22,1,6.31,2s5.5,2.49,6.39,1.81c.41-.34.29-1.32-.58-2.51a9.63,9.63,0,0,0-10.24-3.11C587.72,100.57,587.07,101.32,587.22,101.83Z" style="fill: rgb(38, 50, 56); transform-origin: 593.673px 102.709px;" id="elxhu2t3tjf1" class="animable"></path><path d="M652.26,154.5c.48,0,18.27.69,12.17,17s-21.27,6.85-21.12,6.37S652.26,154.5,652.26,154.5Z" style="fill: rgb(255, 191, 157); transform-origin: 654.506px 167.766px;" id="eltpm8915yb" class="animable"></path><path d="M650.62,173.58c.09,0,.21.31.61.71a3,3,0,0,0,2.11.84c2,0,4.44-2.19,5.62-5.11a10,10,0,0,0,.73-4.38,3.48,3.48,0,0,0-1.33-3,1.54,1.54,0,0,0-2,.15c-.39.38-.41.74-.5.74s-.25-.41.13-1a2,2,0,0,1,1-.79,2.31,2.31,0,0,1,1.73.17,4.29,4.29,0,0,1,2,3.65,10.43,10.43,0,0,1-.72,4.93c-1.34,3.25-4.17,5.71-6.79,5.51a3.3,3.3,0,0,1-2.45-1.41C650.5,174,650.55,173.59,650.62,173.58Z" style="fill: rgb(255, 154, 108); transform-origin: 655.666px 168.828px;" id="ell78u6wl7c7d" class="animable"></path><path d="M600.64,78.93c-2.08-2.46,9.11-8,16.72-8.42,11.5-.68,27.51,2.32,35.55,8.35,9.7,7.25,16.65,16.13,18.31,28.12s-.71,24.31-5.36,35.49c-1.42,3.41-3.16,6.86-6.12,9.07-3.65,2.73-8.89,3.32-10.61,8.37a7.3,7.3,0,0,1-3.6,4.32c-4.2,2-6.7-2.35-7.23-6-1.13-7.76,1.39-15.53,3.88-23,1.77-5.28,3.6-10.67,7-15.1,1.84-2.41,4.1-4.48,5.81-7s2.82-5.67,2-8.58a10.31,10.31,0,0,0-.81-1.85,18.21,18.21,0,0,0-15.62-9.68c-10.43-.27-28-1.44-30.85-6.12-4.17-6.74-4.46-10.2-4.46-10.2Z" style="fill: rgb(38, 50, 56); transform-origin: 636.068px 117.575px;" id="el93vthbrd9rm" class="animable"></path><path d="M655,68.88c1.05.53,25.62,15.71,25.46,37.85s-4.21,27.56-4.21,27.56a13.62,13.62,0,0,1,2,3.35c.66,1.68-3.11,7.38-6.34,5.48-22.06-20.47-52.46-32.23-87.14-43l-26.16-9.37c-7.66-1.67-9.57-4.52-5.83-5.29,2.87-.6,26.63-1.8,26.63-1.8l5.13-1.58,16-11.31s-.62-2.56,2.63-3.39S634.34,58.38,655,68.88Z" style="fill: rgb(144, 202, 249); transform-origin: 615.694px 103.537px;" id="ele7gby299ojo" class="animable"></path><path d="M584.52,82.12s.35.14,1,.36l3,.94c2.58.77,6.25,2.07,10.77,3.73A215.13,215.13,0,0,1,633,103.63a329.88,329.88,0,0,1,31,21.26c3.84,2.91,6.89,5.33,9,7l2.45,1.91c.56.43.87.64.87.64s-.27-.26-.82-.72l-2.39-2c-2.09-1.7-5.12-4.16-8.93-7.1a307.34,307.34,0,0,0-31-21.4,205.4,205.4,0,0,0-33.88-16.39A154.54,154.54,0,0,0,584.52,82.12Z" style="fill: rgb(38, 50, 56); transform-origin: 630.42px 108.28px;" id="eltb5qqy5um1" class="animable"></path><g id="elnwwq1fcv3ci"><g style="opacity: 0.3; transform-origin: 644.82px 80.5845px;" class="animable"><path d="M675.34,89s-27.12-14.52-42.1-12.76L635,76l-14,1.16c-2.37.2-5.08.27-6.7-1.46,0,0,8.49-3.6,21.9-3.53S669.29,77,675.34,89Z" id="el6q4ke296prk" class="animable" style="transform-origin: 644.82px 80.5845px;"></path></g></g><path d="M675.7,89.24a21.84,21.84,0,0,0-2-2.57,37.91,37.91,0,0,0-6.58-5.94,44.73,44.73,0,0,0-11.69-6,37.67,37.67,0,0,0-15.91-2.21,66.18,66.18,0,0,0-8.24,1.36c-2.62.59-5.17,1-7.58,1.7a40.67,40.67,0,0,1-6.78,1.62,13.1,13.1,0,0,1-5.94-.79c-7.09-2.33-10.92-5.28-10.44-5.61a1.16,1.16,0,0,0,.37.75A9.49,9.49,0,0,0,602.83,73a41.17,41.17,0,0,0,8.06,3.71,13.56,13.56,0,0,0,6.08.86A40.91,40.91,0,0,0,623.83,76c2.36-.65,4.94-1.09,7.56-1.68A70.14,70.14,0,0,1,639.57,73a37.91,37.91,0,0,1,15.73,2.15A45.76,45.76,0,0,1,666.94,81a40.15,40.15,0,0,1,6.63,5.79c.71.77,1.24,1.39,1.58,1.82S675.7,89.24,675.7,89.24Z" style="fill: rgb(38, 50, 56); transform-origin: 638.1px 80.02px;" id="el1l9vfia2memj" class="animable"></path><g id="el4p3qse6wq8v"><g style="opacity: 0.3; transform-origin: 660.63px 105.625px;" class="animable"><path d="M680.14,115.88c-5.14-1.81-8.58-4.48-13.31-7.36-5-3.06-10.11-5.86-15-9.16-3.71-2.5-8.2-5.14-9.85-9a6.29,6.29,0,0,0-.09,6.19c1.05,2,5.5,5.57,7.4,6.86,10.81,7.35,18.32,12.37,30.4,17.48a37.75,37.75,0,0,0,.44-5" id="el089l47slvcg3" class="animable" style="transform-origin: 660.63px 105.625px;"></path></g></g><path d="M680.4,104.28c2.78,2.53,4.45,4.17,3.59,7-.71,2.34-2.15,5-4.57,4.63a5.9,5.9,0,0,1-2-.88L644.3,95.64A5.49,5.49,0,0,1,641.56,93c-.66-1.88,1-3.94,2.91-4.46s3.95,0,5.85.66c10.78,3.49,20.61,8.85,30.08,15.07" style="fill: rgb(144, 202, 249); transform-origin: 662.815px 102.136px;" id="el25yw08z45i" class="animable"></path><path d="M641.92,93.72a3.67,3.67,0,0,1-.42-1.88,4.71,4.71,0,0,1,3-4c2.12-.72,4.93-.24,7.69.88s5.87,2.39,9,3.84a100,100,0,0,1,15.57,8.64c1.88,1.29,3.33,2.43,4.34,3.22l1.14.93a2.42,2.42,0,0,0,.42.3s-.11-.14-.36-.37l-1.09-1c-1-.83-2.39-2-4.26-3.35a91.47,91.47,0,0,0-15.57-8.79c-3.18-1.46-6.25-2.72-9.07-3.83s-5.71-1.59-8-.78a4.87,4.87,0,0,0-3.06,4.29,3.16,3.16,0,0,0,.31,1.45A1.66,1.66,0,0,0,641.92,93.72Z" style="fill: rgb(38, 50, 56); transform-origin: 661.954px 96.3876px;" id="elcv74c3w5tvb" class="animable"></path><polygon points="595.52 74.36 618.03 81.57 613.98 87.22 589.85 78.36 595.52 74.36" style="fill: rgb(255, 255, 255); transform-origin: 603.94px 80.79px;" id="el518l0jfanwc" class="animable"></polygon><path d="M622.52,105.81c.05-.12-9.42-5-21.17-10.82S580,84.46,580,84.58s9.42,5,21.17,10.82S622.46,105.92,622.52,105.81Z" style="fill: rgb(38, 50, 56); transform-origin: 601.26px 95.1948px;" id="elq45t7m1y5e" class="animable"></path><path d="M628.19,227.13l.3-14.78-50.58,18.79s-9.35-30.37-9.35-31.8l-11.21,7-18.63-8-18.63-9.2-37.68,66L442.88,371.68,536,433.8l69.06-74,42-64,23.08-40.52Z" style="fill: rgb(144, 202, 249); transform-origin: 556.51px 311.47px;" id="elcjm2hknyy3j" class="animable"></path><path d="M573.41,230.92a10.13,10.13,0,0,1-.07-1.48c0-1,0-2.42-.06-4.14l.23.14a63.37,63.37,0,0,0-15.23,10.43l-.4.38,0-.55c0-.66-.08-1.36-.12-2.07-.41-7.25-.75-13.81-1-18.57-.1-2.32-.18-4.22-.24-5.63q0-.92,0-1.53a.27.27,0,1,1,.1,0c0,.4.08.91.14,1.52.1,1.41.23,3.31.39,5.62.32,4.75.71,11.31,1.12,18.56,0,.71.08,1.41.11,2.07l-.43-.18a59.76,59.76,0,0,1,15.44-10.34l.24-.1v.25c0,1.72-.07,3.11-.09,4.14A10.08,10.08,0,0,1,573.41,230.92Z" style="fill: rgb(38, 50, 56); transform-origin: 564.965px 221.807px;" id="elbwo5c9ys2q" class="animable"></path><path d="M623.53,227.84a2.83,2.83,0,0,1-.58.31l-1.69.81L615,231.83l-20.76,9.28-9.86,4.36-.42.18.08-.45A77.72,77.72,0,0,0,585.18,231l.23.14-4.67,2.27-1.25.58c-.28.13-.43.19-.44.17a1.89,1.89,0,0,1,.4-.25l1.21-.66,4.61-2.4.22-.12V231a72.66,72.66,0,0,1-1,14.33l-.34-.27,9.85-4.38,20.82-9.15,6.34-2.72,1.73-.71A2.82,2.82,0,0,1,623.53,227.84Z" style="fill: rgb(38, 50, 56); transform-origin: 601.29px 236.745px;" id="el4th1ep3mw4h" class="animable"></path><rect x="139.63" y="153.88" width="410.04" height="292.88" rx="14.57" style="fill: rgb(69, 90, 100); transform-origin: 344.65px 300.32px;" id="elhv3p8z6bjh" class="animable"></rect><path d="M123.6,427.84H567.85a0,0,0,0,1,0,0v7.83a17.8,17.8,0,0,1-17.8,17.8H141.4a17.8,17.8,0,0,1-17.8-17.8v-7.83a0,0,0,0,1,0,0Z" style="fill: rgb(69, 90, 100); transform-origin: 345.725px 440.655px;" id="elaqkdgu8i6nu" class="animable"></path><rect x="150.64" y="165.52" width="386.88" height="247.33" style="fill: rgb(38, 50, 56); transform-origin: 344.08px 289.185px;" id="ell070vqkhozb" class="animable"></rect><polygon points="304.23 425.1 309.74 434.57 387.31 434.57 392.43 425.1 304.23 425.1" style="fill: rgb(38, 50, 56); transform-origin: 348.33px 429.835px;" id="el5a6g6r4rqhr" class="animable"></polygon><rect x="158.6" y="173.89" width="371.74" height="238.16" rx="3.27" style="fill: rgb(235, 235, 235); transform-origin: 344.47px 292.97px;" id="eljgilt76dpa9" class="animable"></rect><polygon points="529.95 412.4 158.21 412.4 158.6 191.69 529.95 191.69 529.95 412.4" style="fill: rgb(250, 250, 250); transform-origin: 344.08px 302.045px;" id="el90nf4zdj0m" class="animable"></polygon><path d="M189.84,183.09a3.06,3.06,0,1,1-3.06-3.21A3.14,3.14,0,0,1,189.84,183.09Z" style="fill: rgb(38, 50, 56); transform-origin: 186.782px 182.94px;" id="elw905pk3ox8j" class="animable"></path><path d="M171.28,183.09a3.06,3.06,0,1,1-3.06-3.21A3.14,3.14,0,0,1,171.28,183.09Z" style="fill: rgb(38, 50, 56); transform-origin: 168.222px 182.94px;" id="el6mozewcqnb7" class="animable"></path><path d="M180.82,183.09a3.06,3.06,0,1,1-3.06-3.21A3.14,3.14,0,0,1,180.82,183.09Z" style="fill: rgb(38, 50, 56); transform-origin: 177.762px 182.94px;" id="ellz4qvxvp3pf" class="animable"></path><path d="M546.15,425.1c0,.16-91,.28-203.25.28s-203.27-.12-203.27-.28,91-.29,203.27-.29S546.15,424.94,546.15,425.1Z" style="fill: rgb(38, 50, 56); transform-origin: 342.89px 425.095px;" id="el1lon9gv5fu7" class="animable"></path><path d="M304.54,234a79.31,79.31,0,0,1,19.34-8.4l4-19.15,32.34-.57,4.66,19a79.63,79.63,0,0,1,19.62,7.72l16.35-10.71,23.27,22.47L414,261.09a79.21,79.21,0,0,1,8.4,19.35l19.14,4,.57,32.34-19,4.66A79.24,79.24,0,0,1,415.38,341l10.72,16.35-22.47,23.27-16.71-10.13a79.21,79.21,0,0,1-19.35,8.4l-4,19.15-32.35.56-4.65-19A79.09,79.09,0,0,1,307,371.93l-16.35,10.72-23.27-22.47,10.13-16.71a79.24,79.24,0,0,1-8.41-19.35l-19.14-4-.57-32.34,19-4.66a79.47,79.47,0,0,1,7.72-19.62l-10.71-16.35,22.47-23.27L304.54,234Zm17.24,43.09a34.7,34.7,0,1,0,49.07-.86A34.7,34.7,0,0,0,321.78,277.12Z" style="fill: rgb(224, 224, 224); transform-origin: 345.75px 302.24px;" id="eldk54iw47wk" class="animable"></path><path d="M433.75,246.37a27.69,27.69,0,0,1,2.25-6.91l-4-5.4,7.24-8.48,6,3.14a27.37,27.37,0,0,1,6.47-3.29l1-6.67,11.11-.87,2,6.43a27.31,27.31,0,0,1,6.91,2.26l5.4-4,8.48,7.25-3.14,6a27.28,27.28,0,0,1,3.3,6.48l6.66,1,.87,11.12-6.43,2a27.05,27.05,0,0,1-2.26,6.91l4,5.41-7.24,8.47-6-3.14a27.28,27.28,0,0,1-6.48,3.3l-1,6.67-11.11.87-2-6.44a27.29,27.29,0,0,1-6.91-2.25l-5.41,4L435,272.9l3.14-6a27.47,27.47,0,0,1-3.3-6.48l-6.66-1-.87-11.12,6.43-2Zm15.07,3.37a12,12,0,1,0,9.84-10.68A12,12,0,0,0,448.82,249.74Z" style="fill: rgb(224, 224, 224); transform-origin: 460.805px 251.405px;" id="elksoek3g0uzr" class="animable"></path><path d="M190.22,358a32,32,0,0,1,1.39-8.47L185.94,344l6.94-11.18,7.52,2.6a32.34,32.34,0,0,1,7-5l-.06-7.95,12.82-3,3.47,7.15a31.93,31.93,0,0,1,8.47,1.39l5.59-5.67,11.18,6.94-2.6,7.52a32.34,32.34,0,0,1,5,7l7.95-.06,3,12.81L255.06,360a32.42,32.42,0,0,1-1.4,8.47l5.67,5.58-6.94,11.19-7.52-2.6a32.1,32.1,0,0,1-7,5l.06,7.95-12.81,3-3.48-7.15A32,32,0,0,1,213.2,390l-5.58,5.67-11.19-6.94,2.6-7.52a32.34,32.34,0,0,1-5-7l-8,.06-3-12.81,7.15-3.48Zm18.53,3.6a14.12,14.12,0,1,0,10.53-17A14.12,14.12,0,0,0,208.75,361.63Z" style="fill: rgb(224, 224, 224); transform-origin: 222.625px 359.03px;" id="el8qruh2ckmyf" class="animable"></path><path d="M213.23,251.18a20.14,20.14,0,0,1,1.7-5.21l-3-4.08,5.46-6.39,4.5,2.37a20.79,20.79,0,0,1,4.88-2.49l.74-5,8.38-.66,1.5,4.85a20.93,20.93,0,0,1,5.21,1.7l4.08-3,6.38,5.46-2.36,4.5a20.38,20.38,0,0,1,2.48,4.88l5,.73.66,8.38L254,258.68a20.77,20.77,0,0,1-1.69,5.21l3,4.07-5.46,6.39-4.5-2.37a20.41,20.41,0,0,1-4.88,2.49l-.73,5-8.38.65-1.51-4.85a20.27,20.27,0,0,1-5.21-1.7l-4.07,3-6.39-5.46,2.36-4.5a20.38,20.38,0,0,1-2.48-4.88l-5-.74-.65-8.38,4.85-1.5Zm11.35,4.07a9,9,0,1,0,8.29-9.69A9,9,0,0,0,224.58,255.25Z" style="fill: rgb(235, 235, 235); transform-origin: 233.625px 254.92px;" id="el4c2rojul3iq" class="animable"></path><path d="M434.17,341.43a18.09,18.09,0,0,1,1.46-4.48l-2.61-3.5,4.69-5.49,3.87,2a17.62,17.62,0,0,1,4.19-2.14l.63-4.32,7.2-.56,1.29,4.17a17.68,17.68,0,0,1,4.48,1.46l3.5-2.61,5.49,4.69-2,3.86a17.69,17.69,0,0,1,2.14,4.2l4.32.63.56,7.2-4.17,1.29a17.68,17.68,0,0,1-1.46,4.48l2.61,3.5-4.69,5.48-3.86-2a18.07,18.07,0,0,1-4.2,2.14l-.63,4.31-7.2.56-1.29-4.16a18.09,18.09,0,0,1-4.48-1.46l-3.5,2.61L435,358.6l2-3.86a17.62,17.62,0,0,1-2.14-4.19l-4.31-.63-.57-7.2,4.17-1.29Zm9.75,3.49A7.75,7.75,0,1,0,451,336.6,7.74,7.74,0,0,0,443.92,344.92Z" style="fill: rgb(235, 235, 235); transform-origin: 451.68px 344.62px;" id="elv2ox7ynazu" class="animable"></path><path d="M345.73,352.28H296a16.7,16.7,0,0,1-14.45-25l24.88-43.09,24.87-43.09a16.7,16.7,0,0,1,28.91,0l24.88,43.09,24.88,43.09a16.7,16.7,0,0,1-14.46,25Z" style="fill: rgb(144, 202, 249); transform-origin: 345.76px 292.522px;" id="el2ee9gat35dq" class="animable"></path><path d="M399.29,332.22s.13.25.38.77a6.84,6.84,0,0,1-.66,6.42,6.75,6.75,0,0,1-1.87,1.86,6.1,6.1,0,0,1-2.86.94c-8.48.09-20.72.07-35.86.11l-53.18.06h-7.6a6.55,6.55,0,0,1-6.13-4.44,7.14,7.14,0,0,1-.25-4c.08-.33.19-.66.3-1s.29-.63.44-.93l1-1.75c1.28-2.35,2.58-4.71,3.88-7.1L313,293.57,329.22,264q3.91-7.17,7.7-14.07c.64-1.14,1.23-2.29,1.91-3.42a7.69,7.69,0,0,1,2.8-2.78,8.23,8.23,0,0,1,7.52-.34,7.87,7.87,0,0,1,3,2.38A30,30,0,0,1,354,249c1.17,2.14,2.33,4.25,3.46,6.33q3.42,6.24,6.61,12.11c4.27,7.81,8.24,15.09,11.86,21.73,7.24,13.29,13.09,24.05,17.14,31.5l4.64,8.57c.52,1,.92,1.72,1.19,2.24s.4.77.4.77-.16-.25-.44-.75l-1.24-2.21-4.73-8.53c-4.08-7.43-10-18.15-17.28-31.41l-11.91-21.71-6.64-12.09c-1.14-2.08-2.29-4.19-3.47-6.33a32.22,32.22,0,0,0-1.83-3.14,7.44,7.44,0,0,0-2.8-2.23,7.74,7.74,0,0,0-7.08.32,7.31,7.31,0,0,0-2.62,2.62c-.66,1.09-1.26,2.26-1.89,3.4l-7.7,14.07c-5.22,9.56-10.64,19.45-16.18,29.59l-16.19,29.57c-1.31,2.39-2.6,4.76-3.89,7.1a14.9,14.9,0,0,0-1.65,3.54,6.65,6.65,0,0,0,.23,3.75,6,6,0,0,0,5.66,4.11h7.6l53.18.05,35.85.05a5.89,5.89,0,0,0,2.77-.88,6.63,6.63,0,0,0,1.85-1.8,6.82,6.82,0,0,0,1.18-3.84A7.53,7.53,0,0,0,399.29,332.22Z" style="fill: rgb(38, 50, 56); transform-origin: 345.633px 292.511px;" id="el0a3cpnw2yep6" class="animable"></path><path d="M337.67,323c0-4.41,3.52-7.7,8.53-7.7s8.45,3.29,8.45,7.7-3.44,7.85-8.45,7.85S337.67,327.35,337.67,323Zm.08-45.17h16.9l-2.84,33.28H340.52Z" style="fill: rgb(255, 255, 255); transform-origin: 346.16px 304.34px;" id="elpdplq556bp" class="animable"></path><path d="M348.11,236.12a13.5,13.5,0,0,0-3.16-.66,11.26,11.26,0,0,0-7.22,2.42A17.9,17.9,0,0,0,333,244c-.91,1.8-1.34,3-1.42,2.95a3,3,0,0,1,.21-.86,21,21,0,0,1,.88-2.25,16.85,16.85,0,0,1,4.77-6.38A11,11,0,0,1,345,235.1a7.41,7.41,0,0,1,2.37.58C347.86,235.91,348.13,236.09,348.11,236.12Z" style="fill: rgb(255, 255, 255); transform-origin: 339.846px 241.014px;" id="el9dcw4a8g73v" class="animable"></path><path d="M327.31,254.4A6.89,6.89,0,0,1,328.4,252c.73-1.23,1.42-2.17,1.55-2.1a6.8,6.8,0,0,1-1.1,2.36A6.89,6.89,0,0,1,327.31,254.4Z" style="fill: rgb(255, 255, 255); transform-origin: 328.63px 252.148px;" id="elmym2y8nwivc" class="animable"></path><g id="eltiz3m9cdnqd"><g style="opacity: 0.3; transform-origin: 329.65px 291.85px;" class="animable"><polygon points="370.69 259.26 293.2 307 283.14 324.44 376.16 268.73 370.69 259.26" style="fill: rgb(255, 255, 255); transform-origin: 329.65px 291.85px;" id="elnqzeq2r4x9" class="animable"></polygon></g></g><g id="eluccafy6v1no"><g style="opacity: 0.3; transform-origin: 332.44px 312.87px;" class="animable"><path d="M382.89,280.42,280.18,341a11,11,0,0,0,2.23,4.32L384.7,283.56Z" style="fill: rgb(255, 255, 255); transform-origin: 332.44px 312.87px;" id="elorzpete9jj" class="animable"></path></g></g><path d="M636.72,393.4a30.26,30.26,0,0,0-31.65-8.48l-9.57-10.5-1.33-1.49-75.73-83.09a30.25,30.25,0,0,0-32-41.94l-3.7,1.47L495.61,258l-.69,14.05-10.41,9.45-14.05-.69-9.18-10.12-3.79,1.49c-1.09,8.47,4.59,19.15,10.78,26a30.24,30.24,0,0,0,31.6,8.49l77,84.48,2.36,2.63,7.3,8A30.22,30.22,0,0,0,591.92,434c6.16,6.8,14.34,11.34,22.85,11.11l3.8-1.48-9.19-10.13.69-14,10.41-9.45,14,.68,5.38,11.61,3.8-1.49A30.23,30.23,0,0,0,636.72,393.4Z" style="fill: rgb(224, 224, 224); transform-origin: 550.94px 346.361px;" id="elfoaluoddkmq" class="animable"></path><g id="elrufvikzoywj"><g style="opacity: 0.3; transform-origin: 550.94px 346.361px;" class="animable"><path d="M636.72,393.4a30.26,30.26,0,0,0-31.65-8.48l-9.57-10.5-1.33-1.49-75.73-83.09a30.25,30.25,0,0,0-32-41.94l-3.7,1.47L495.61,258l-.69,14.05-10.41,9.45-14.05-.69-9.18-10.12-3.79,1.49c-1.09,8.47,4.59,19.15,10.78,26a30.24,30.24,0,0,0,31.6,8.49l77,84.48,2.36,2.63,7.3,8A30.22,30.22,0,0,0,591.92,434c6.16,6.8,14.34,11.34,22.85,11.11l3.8-1.48-9.19-10.13.69-14,10.41-9.45,14,.68,5.38,11.61,3.8-1.49A30.23,30.23,0,0,0,636.72,393.4Z" id="el3yoc3ffo3xn" class="animable" style="transform-origin: 550.94px 346.361px;"></path></g></g><path d="M632.92,394.88a30.23,30.23,0,0,0-31.64-8.47L591.7,375.9l-1.33-1.49-75.73-83.09a30.24,30.24,0,0,0-32-41.93l9.18,10.12-.68,14L480.71,283l-14-.68-9.18-10.12a30.23,30.23,0,0,0,38.58,35.94l77,84.48,2.37,2.63,7.3,8a30.24,30.24,0,0,0,32,41.89L605.59,435l.68-14,10.42-9.45,14,.69,9.18,10.12A30.19,30.19,0,0,0,632.92,394.88Z" style="fill: rgb(224, 224, 224); transform-origin: 548.708px 347.264px;" id="el2r6k4v0k52" class="animable"></path><path d="M632.92,394.88s.44.48,1.27,1.45a31.63,31.63,0,0,1,3.13,4.72,30.26,30.26,0,0,1,2.7,21.31l0,.2-.14-.15-9.19-10.11.08.05-14-.67.1,0-10.4,9.46,0-.11c-.2,4.36-.43,9.11-.67,14.05l0-.13L614.91,445l.24.26-.35.05A30.35,30.35,0,0,1,587.37,435a30.09,30.09,0,0,1-6.9-14.82,30.63,30.63,0,0,1,2.06-17l0,.24-86.69-95.09.27.07a30.84,30.84,0,0,1-16.9.48,30.5,30.5,0,0,1-22-36.73l.12-.48.33.36,9.18,10.12-.18-.08,14.05.68-.19.07L491,273.36l-.09.18c.23-4.74.46-9.41.69-14.05l.06.18-9.18-10.12-.31-.35.46-.06a30.49,30.49,0,0,1,29.1,12.5,30.32,30.32,0,0,1,5.51,14.73,31,31,0,0,1-2.35,15l0-.24,86.55,95.16-.12,0a30.32,30.32,0,0,1,24.9,2.93,31.78,31.78,0,0,1,5.24,4c1,1.07,1.54,1.62,1.54,1.62l-1.58-1.58a33.46,33.46,0,0,0-5.26-4,30.28,30.28,0,0,0-24.77-2.82l-.07,0,0-.06-86.71-95-.1-.11.06-.13a30.63,30.63,0,0,0,2.3-14.82,29.72,29.72,0,0,0-5.44-14.5,30,30,0,0,0-28.64-12.29l.15-.41L492,259.34l.07.07v.11q-.33,6.94-.68,14v.11l-.08.07-10.41,9.45-.08.07h-.11l-14-.69h-.11l-.07-.08-9.19-10.12.45-.11A30,30,0,0,0,496,307.9l.15,0,.12.12c31.48,34.58,61,66.95,86.63,95.13l.1.11-.06.14a30.3,30.3,0,0,0-2.05,16.72,30.19,30.19,0,0,0,19.4,23.39,30.12,30.12,0,0,0,14.46,1.5l-.12.31-9.17-10.12-.05-.06V435c.24-4.93.47-9.68.69-14v-.07l0-.05,10.43-9.43,0,0h.06l14,.7h0l0,0c3.36,3.72,6.45,7.13,9.16,10.14l-.18,0a30.21,30.21,0,0,0-2.59-21.21,33.33,33.33,0,0,0-3.07-4.74C633.33,395.39,632.92,394.88,632.92,394.88Z" style="fill: rgb(38, 50, 56); transform-origin: 548.606px 347.233px;" id="elc0fxzgkd8k6" class="animable"></path><path d="M511.19,296.17a2.64,2.64,0,0,1-.33.75,17.63,17.63,0,0,1-1.17,1.88,24.25,24.25,0,0,1-11.46,8.81,16.55,16.55,0,0,1-2.12.64,2.51,2.51,0,0,1-.8.13c0-.09,1.09-.39,2.79-1.11a27.64,27.64,0,0,0,11.3-8.68C510.53,297.12,511.11,296.13,511.19,296.17Z" style="fill: rgb(38, 50, 56); transform-origin: 503.25px 302.274px;" id="elbk3sndlu5l" class="animable"></path><path d="M595.76,332.26,567,318.86l-25.71-3.21,9.44,8s-33.24,11.59-33.82,14.2,2.62,9.63,8.48,8.33c0,0-3.29,4-1.92,8.41s4.4,5.24,10,4.21c0,0-3.8,5.69-.82,8.59s7.62,2.17,7.62,2.17.06,6.93,3.72,7.53,13.86-.11,17.67-1.28l19.35-6L593.55,367Z" style="fill: rgb(255, 191, 157); transform-origin: 556.301px 346.479px;" id="ellvh3lhu2s4l" class="animable"></path><path d="M542.82,341.06c.11.38-3.72,1.82-8.54,3.23s-8.84,2.23-8.95,1.85,3.72-1.83,8.54-3.23S542.71,340.68,542.82,341.06Z" style="fill: rgb(255, 154, 108); transform-origin: 534.075px 343.6px;" id="elci573oni3te" class="animable"></path><path d="M547.71,354.73c.11.38-2.92,1.63-6.78,2.8s-7.09,1.79-7.21,1.41,2.93-1.63,6.79-2.79S547.6,354.36,547.71,354.73Z" style="fill: rgb(255, 154, 108); transform-origin: 540.715px 356.838px;" id="elfdrsbyrx115" class="animable"></path><path d="M552.1,366.1c.07.43-2.69,1-5.93,1.82s-5.77,2-6,1.59,2.15-2.06,5.6-3S552.05,365.75,552.1,366.1Z" style="fill: rgb(255, 154, 108); transform-origin: 546.128px 367.706px;" id="elptxpids0xfg" class="animable"></path><path d="M555.73,322.5c.11.39-3.66,1.76-8.33,3.37s-8.48,2.84-8.64,2.47,3.46-2.21,8.18-3.83S555.63,322.12,555.73,322.5Z" style="fill: rgb(255, 154, 108); transform-origin: 547.244px 325.405px;" id="eld4xjej446hq" class="animable"></path><polygon points="590.34 329.74 652.63 352.3 648.99 395.05 580.41 367.4 590.34 329.74" style="fill: rgb(255, 191, 157); transform-origin: 616.52px 362.395px;" id="elzxs76cpi2jf" class="animable"></polygon><path d="M670.26,254.93s8.12,8.39,12.85,23.48,27,79.06,26.46,99.41c-.59,21.05-14.76,36.07-45.9,27.75-18.58-5-40.72-13-40.72-13l15.74-51.74L651,344l-19.88-37.32Z" style="fill: rgb(144, 202, 249); transform-origin: 666.265px 331.417px;" id="ela0tteucd5pg" class="animable"></path><path d="M656,279.38c.12.09-8.5,12.36-19.24,27.41S617.23,334,617.11,333.9s8.5-12.36,19.24-27.41S655.89,279.3,656,279.38Z" style="fill: rgb(38, 50, 56); transform-origin: 636.555px 306.64px;" id="eltnzv049tzzc" class="animable"></path><path d="M679.84,351s-.54-.26-1.51-.71a28.35,28.35,0,0,0-4.27-1.51c-1.85-.51-4.09-1-6.58-1.53l-8.08-1.78c-5.73-1.28-10.92-2.47-14.66-3.36l-4.43-1.08a9.38,9.38,0,0,1-1.61-.46,10.46,10.46,0,0,1,1.65.27l4.47.91c3.77.8,9,1.93,14.7,3.21l8.07,1.83c2.48.56,4.72,1.08,6.57,1.64a24.54,24.54,0,0,1,4.26,1.68,10.18,10.18,0,0,1,1.07.63A1.67,1.67,0,0,1,679.84,351Z" style="fill: rgb(38, 50, 56); transform-origin: 659.27px 345.785px;" id="el9ntvzvnbye4" class="animable"></path><g id="eld6evtmj8bdo"><g style="opacity: 0.3; transform-origin: 673.163px 349.612px;" class="animable"><path d="M695.76,353.28a7.71,7.71,0,0,0-4.28-5.72,20.73,20.73,0,0,0-7.16-1.92c-11.19-1.54-22.51-2-33.8-2.39l1,.45a210.73,210.73,0,0,1,40.75,11.88,3.14,3.14,0,0,0,2.36.28A2.47,2.47,0,0,0,695.76,353.28Z" id="elken2jv26cp" class="animable" style="transform-origin: 673.163px 349.612px;"></path></g></g><g id="eloyknrozv95"><g style="opacity: 0.3; transform-origin: 419.106px 167.553px;" class="animable"><path d="M439.14,154.92c-10.5-1.79-23.06,1.26-33.56-.53-1.56-.26-3.28-.51-4.66.29-1.66.95-2.23,3.07-2.31,5a19,19,0,0,0,6,14.16,26.89,26.89,0,0,0,14.11,6.74c4.19.71,8.7.57,12.43-1.45C437.71,175.57,440.86,162.13,439.14,154.92Z" id="el6ov8hu9wzfe" class="animable" style="transform-origin: 419.106px 167.553px;"></path></g></g><path d="M398.39,174.13s-6.37-7.47-7.29-10.91c-.61-2.28-.31-8.67,0-12.72a7,7,0,0,1,4.55-6.2,2.31,2.31,0,0,1,2.37.19,23.81,23.81,0,0,1,2.9-3.26c2.5-2.56,3.69-4.29,9.19-2.7,0,0,4.05-4.27,6.38-3.95a36,36,0,0,1,4.63,1s8.87-.38,10.69,2.44a8.13,8.13,0,0,0,4,2.67,11,11,0,0,1,6.33,5.77,22.91,22.91,0,0,1,1.77,7.73l-9,.36s.64,20.71-1.63,22.38-3.13,1.07-3.13,1.07-1.73,4.86-8.48,1.27c0,0-5.6,1.69-8-.62s-11.18-24.5-11.18-24.5l.25,11s4.63,7.13,2.36,8.8S398.39,174.13,398.39,174.13Z" style="fill: rgb(255, 191, 157); transform-origin: 417.328px 157.577px;" id="el8o00dxwi6hl" class="animable"></path><path d="M409.63,146.06a7,7,0,0,1,.51,1.3l1.22,3.6c1,3,2.37,7.28,3.83,11.95s2.68,9,4.06,11.84a25.44,25.44,0,0,0,1.84,3.3c.49.75.8,1.13.77,1.16s-.11-.07-.27-.25a9.22,9.22,0,0,1-.66-.79,20.16,20.16,0,0,1-2-3.26c-1.49-2.89-2.74-7.18-4.22-11.84s-2.77-8.92-3.69-12c-.42-1.47-.78-2.69-1.06-3.65A7.6,7.6,0,0,1,409.63,146.06Z" style="fill: rgb(255, 154, 108); transform-origin: 415.746px 162.638px;" id="el1d4cmf7llc3" class="animable"></path><path d="M420.7,143.5a6.67,6.67,0,0,1,.46,1.34l1.07,3.71c.87,3.13,2,7.47,3.32,12.27s2.39,9.16,3.17,12.32c.37,1.5.67,2.76.91,3.74a6.94,6.94,0,0,1,.26,1.4,8.77,8.77,0,0,1-.46-1.34c-.28-1-.63-2.22-1.06-3.71-.88-3.13-2.06-7.47-3.32-12.27s-2.39-9.16-3.18-12.32c-.36-1.51-.67-2.76-.9-3.75A7.43,7.43,0,0,1,420.7,143.5Z" style="fill: rgb(255, 154, 108); transform-origin: 425.295px 160.89px;" id="eljh7d4avo9o" class="animable"></path></g><defs>     <filter id="active" height="200%">         <feMorphology in="SourceAlpha" result="DILATED" operator="dilate" radius="2"></feMorphology>                <feFlood flood-color="#32DFEC" flood-opacity="1" result="PINK"></feFlood>        <feComposite in="PINK" in2="DILATED" operator="in" result="OUTLINE"></feComposite>        <feMerge>            <feMergeNode in="OUTLINE"></feMergeNode>            <feMergeNode in="SourceGraphic"></feMergeNode>        </feMerge>    </filter>    <filter id="hover" height="200%">        <feMorphology in="SourceAlpha" result="DILATED" operator="dilate" radius="2"></feMorphology>                <feFlood flood-color="#ff0000" flood-opacity="0.5" result="PINK"></feFlood>        <feComposite in="PINK" in2="DILATED" operator="in" result="OUTLINE"></feComposite>        <feMerge>            <feMergeNode in="OUTLINE"></feMergeNode>            <feMergeNode in="SourceGraphic"></feMergeNode>        </feMerge>            <feColorMatrix type="matrix" values="0   0   0   0   0                0   1   0   0   0                0   0   0   0   0                0   0   0   1   0 "></feColorMatrix>    </filter></defs></svg>